Dataset: tool_crops (GitHub, SSimplex2003/ProjectBrothereye). Classes: cutting, measure, place part, screwing.

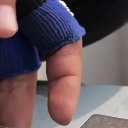
Label: screwing

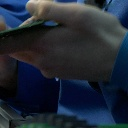
Label: place part

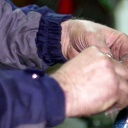
Label: measure

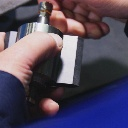
Label: place part

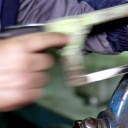
Label: measure

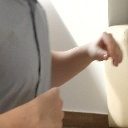
Label: screwing
